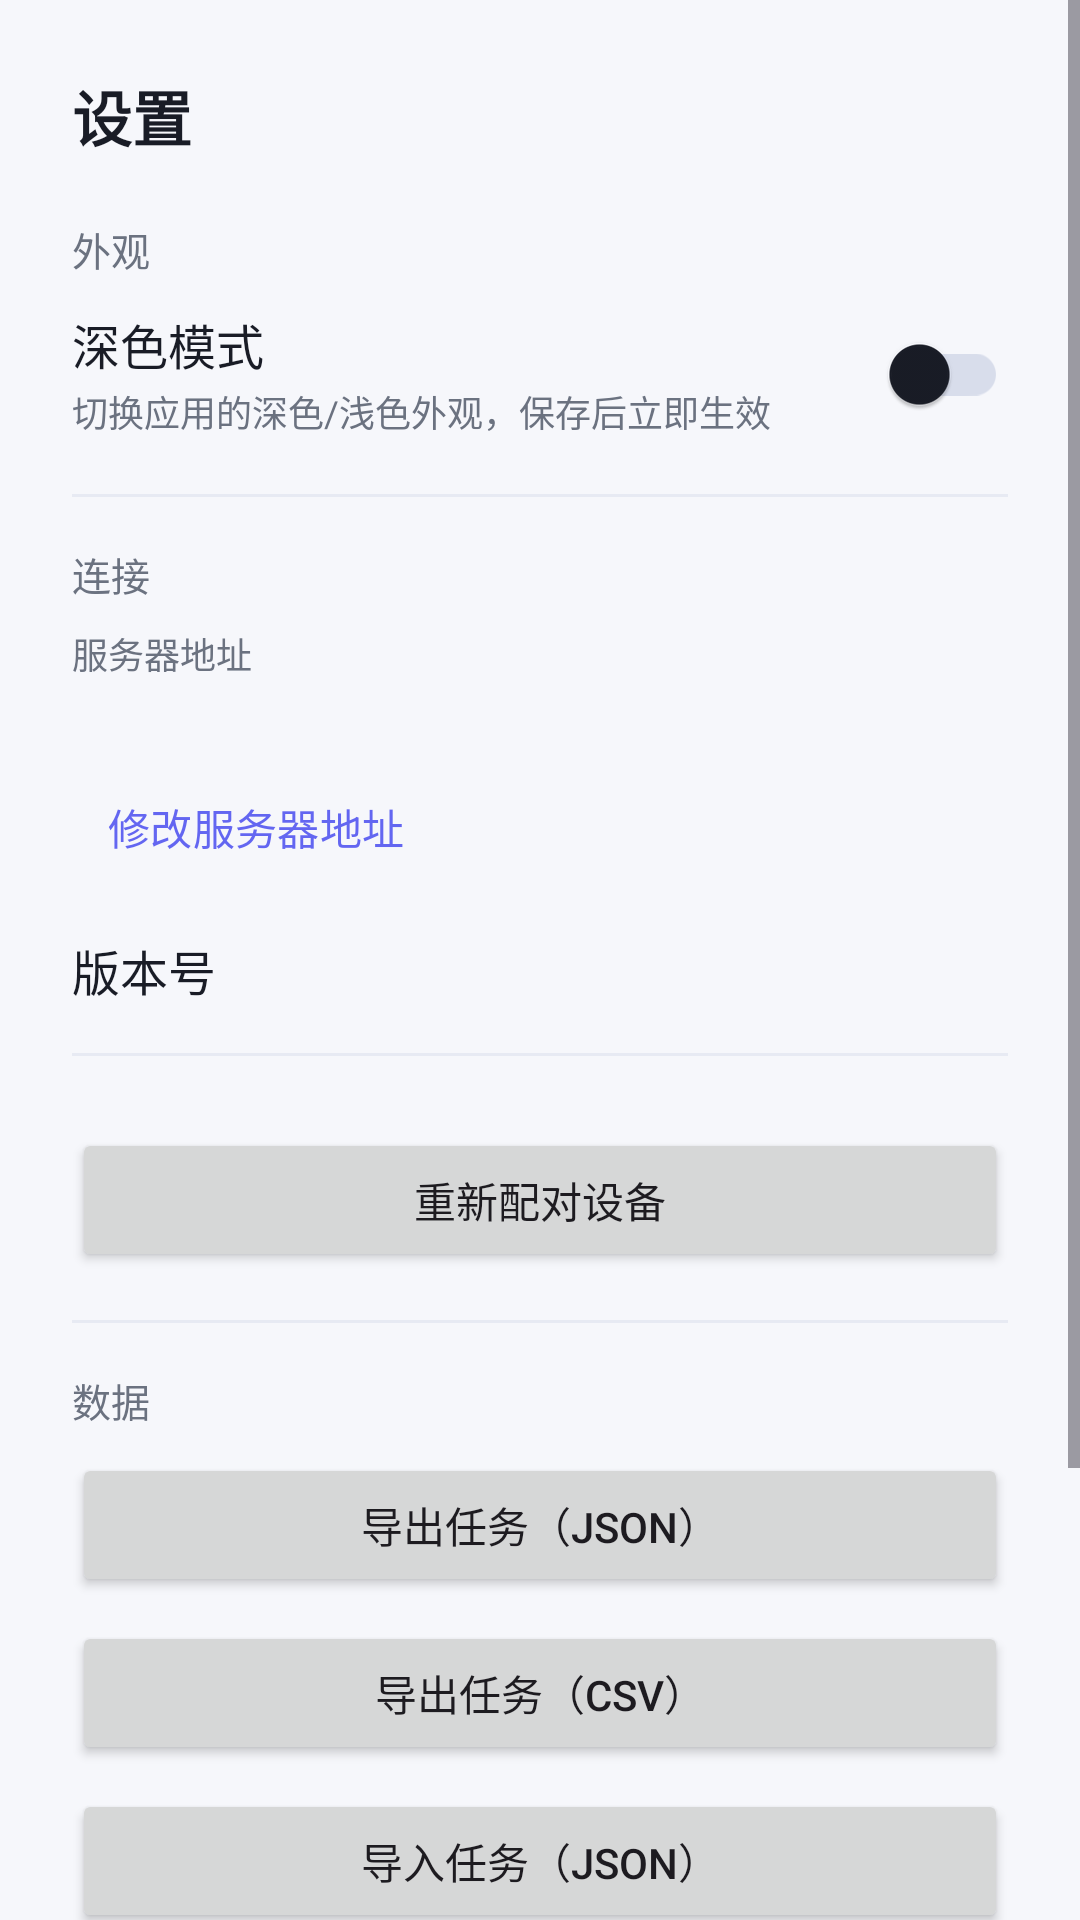

The Android layout XML behind this screen, and the referenced resources:
<!-- AndroidManifest.xml: application theme Theme.TodoApp -->
<!-- res/layout/fragment_settings.xml -->
<?xml version="1.0" encoding="utf-8"?>
<ScrollView xmlns:android="http://schemas.android.com/apk/res/android"
    android:layout_width="match_parent"
    android:layout_height="match_parent">

    <LinearLayout
        android:layout_width="match_parent"
        android:layout_height="wrap_content"
        android:orientation="vertical"
        android:padding="24dp">

        <TextView
            android:layout_width="wrap_content"
            android:layout_height="wrap_content"
            android:text="@string/settings_title"
            android:textColor="?attr/colorOnSurface"
            android:textSize="20sp"
            android:textStyle="bold" />

        
        <TextView
            android:layout_width="wrap_content"
            android:layout_height="wrap_content"
            android:layout_marginTop="20dp"
            android:text="@string/settings_section_appearance"
            android:textColor="?attr/colorOnSurfaceVariant"
            android:textSize="13sp" />

        <LinearLayout
            android:layout_width="match_parent"
            android:layout_height="wrap_content"
            android:layout_marginTop="8dp"
            android:gravity="center_vertical"
            android:orientation="horizontal">

            <LinearLayout
                android:layout_width="0dp"
                android:layout_height="wrap_content"
                android:layout_weight="1"
                android:orientation="vertical">

                <TextView
                    android:layout_width="wrap_content"
                    android:layout_height="wrap_content"
                    android:text="@string/settings_dark_mode"
                    android:textColor="?attr/colorOnSurface"
                    android:textSize="16sp" />

                <TextView
                    android:layout_width="wrap_content"
                    android:layout_height="wrap_content"
                    android:layout_marginTop="2dp"
                    android:text="@string/settings_dark_mode_desc"
                    android:textColor="?attr/colorOnSurfaceVariant"
                    android:textSize="12sp" />
            </LinearLayout>

            <com.google.android.material.switchmaterial.SwitchMaterial
                android:id="@+id/switchDarkMode"
                android:layout_width="wrap_content"
                android:layout_height="wrap_content" />
        </LinearLayout>

        <View
            android:layout_width="match_parent"
            android:layout_height="1dp"
            android:layout_marginTop="16dp"
            android:background="?attr/colorOutlineVariant" />

        
        <TextView
            android:layout_width="wrap_content"
            android:layout_height="wrap_content"
            android:layout_marginTop="16dp"
            android:text="@string/settings_section_connection"
            android:textColor="?attr/colorOnSurfaceVariant"
            android:textSize="13sp" />

        <TextView
            android:layout_width="wrap_content"
            android:layout_height="wrap_content"
            android:layout_marginTop="8dp"
            android:text="@string/settings_server_url"
            android:textColor="?attr/colorOnSurfaceVariant"
            android:textSize="12sp" />

        <TextView
            android:id="@+id/tvServerUrl"
            android:layout_width="match_parent"
            android:layout_height="wrap_content"
            android:layout_marginTop="2dp"
            android:textColor="?attr/colorOnSurface"
            android:textIsSelectable="true"
            android:textSize="14sp" />

        <com.google.android.material.button.MaterialButton
            android:id="@+id/btnEditServerUrl"
            style="@style/Widget.Material3.Button.TextButton"
            android:layout_width="wrap_content"
            android:layout_height="wrap_content"
            android:layout_marginTop="4dp"
            android:text="@string/settings_edit_server_url" />

        <LinearLayout
            android:layout_width="match_parent"
            android:layout_height="wrap_content"
            android:layout_marginTop="12dp"
            android:gravity="center_vertical"
            android:orientation="horizontal">

            <TextView
                android:layout_width="0dp"
                android:layout_height="wrap_content"
                android:layout_weight="1"
                android:text="@string/settings_version"
                android:textColor="?attr/colorOnSurface"
                android:textSize="16sp" />

            <TextView
                android:id="@+id/tvVersion"
                android:layout_width="wrap_content"
                android:layout_height="wrap_content"
                android:textColor="?attr/colorOnSurfaceVariant"
                android:textSize="14sp" />
        </LinearLayout>

        <View
            android:layout_width="match_parent"
            android:layout_height="1dp"
            android:layout_marginTop="16dp"
            android:background="?attr/colorOutlineVariant" />

        <Button
            android:id="@+id/btnRePair"
            android:layout_width="match_parent"
            android:layout_height="wrap_content"
            android:layout_marginTop="24dp"
            android:text="@string/settings_re_pair" />

        <View
            android:layout_width="match_parent"
            android:layout_height="1dp"
            android:layout_marginTop="16dp"
            android:background="?attr/colorOutlineVariant" />

        
        <TextView
            android:layout_width="wrap_content"
            android:layout_height="wrap_content"
            android:layout_marginTop="16dp"
            android:text="@string/settings_section_data"
            android:textColor="?attr/colorOnSurfaceVariant"
            android:textSize="13sp" />

        <Button
            android:id="@+id/btnExportJson"
            android:layout_width="match_parent"
            android:layout_height="wrap_content"
            android:layout_marginTop="8dp"
            android:text="@string/settings_export_json" />

        <Button
            android:id="@+id/btnExportCsv"
            android:layout_width="match_parent"
            android:layout_height="wrap_content"
            android:layout_marginTop="8dp"
            android:text="@string/settings_export_csv" />

        <Button
            android:id="@+id/btnImportJson"
            android:layout_width="match_parent"
            android:layout_height="wrap_content"
            android:layout_marginTop="8dp"
            android:text="@string/settings_import_json" />

        <View
            android:layout_width="match_parent"
            android:layout_height="1dp"
            android:layout_marginTop="16dp"
            android:background="?attr/colorOutlineVariant" />

        <Button
            android:id="@+id/btnLogin"
            style="@style/Widget.Material3.Button.OutlinedButton"
            android:layout_width="match_parent"
            android:layout_height="wrap_content"
            android:layout_marginTop="16dp"
            android:text="@string/settings_login" />

        <Button
            android:id="@+id/btnLogout"
            android:layout_width="match_parent"
            android:layout_height="wrap_content"
            android:layout_marginTop="16dp"
            android:layout_marginBottom="24dp"
            android:text="@string/settings_logout" />

    </LinearLayout>
</ScrollView>
<!-- resources referenced by this layout -->
<resources>
  <string name="settings_dark_mode">深色模式</string>
  <string name="settings_dark_mode_desc">切换应用的深色/浅色外观，保存后立即生效</string>
  <string name="settings_edit_server_url">修改服务器地址</string>
  <string name="settings_export_csv">导出任务（CSV）</string>
  <string name="settings_export_json">导出任务（JSON）</string>
  <string name="settings_import_json">导入任务（JSON）</string>
  <string name="settings_login">登录</string>
  <string name="settings_logout">退出登录</string>
  <string name="settings_re_pair">重新配对设备</string>
  <string name="settings_section_appearance">外观</string>
  <string name="settings_section_connection">连接</string>
  <string name="settings_section_data">数据</string>
  <string name="settings_server_url">服务器地址</string>
  <string name="settings_title">设置</string>
  <string name="settings_version">版本号</string>
  <color name="md_theme_light_primary">#6366f1</color>
  <color name="md_theme_light_onPrimary">#ffffff</color>
  <color name="md_theme_light_primaryContainer">#e0e7ff</color>
  <color name="md_theme_light_onPrimaryContainer">#1e1b4b</color>
  <color name="md_theme_light_secondary">#6b7280</color>
  <color name="md_theme_light_onSecondary">#ffffff</color>
  <color name="md_theme_light_secondaryContainer">#eef0f6</color>
  <color name="md_theme_light_onSecondaryContainer">#191c26</color>
  <color name="md_theme_light_tertiary">#8b5cf6</color>
  <color name="md_theme_light_onTertiary">#ffffff</color>
  <color name="md_theme_light_tertiaryContainer">#ede9fe</color>
  <color name="md_theme_light_onTertiaryContainer">#2e1065</color>
  <color name="md_theme_light_error">#ef4444</color>
  <color name="md_theme_light_errorContainer">#fee2e2</color>
  <color name="md_theme_light_onError">#ffffff</color>
  <color name="md_theme_light_onErrorContainer">#7f1d1d</color>
  <color name="md_theme_light_background">#f6f7fb</color>
  <color name="md_theme_light_onBackground">#191c26</color>
  <color name="md_theme_light_surface">#ffffff</color>
  <color name="md_theme_light_onSurface">#191c26</color>
  <color name="md_theme_light_surfaceVariant">#eef0f6</color>
  <color name="md_theme_light_onSurfaceVariant">#6b7280</color>
  <color name="md_theme_light_outline">#d8ddeb</color>
  <color name="md_theme_light_outlineVariant">#e7eaf3</color>
</resources>
